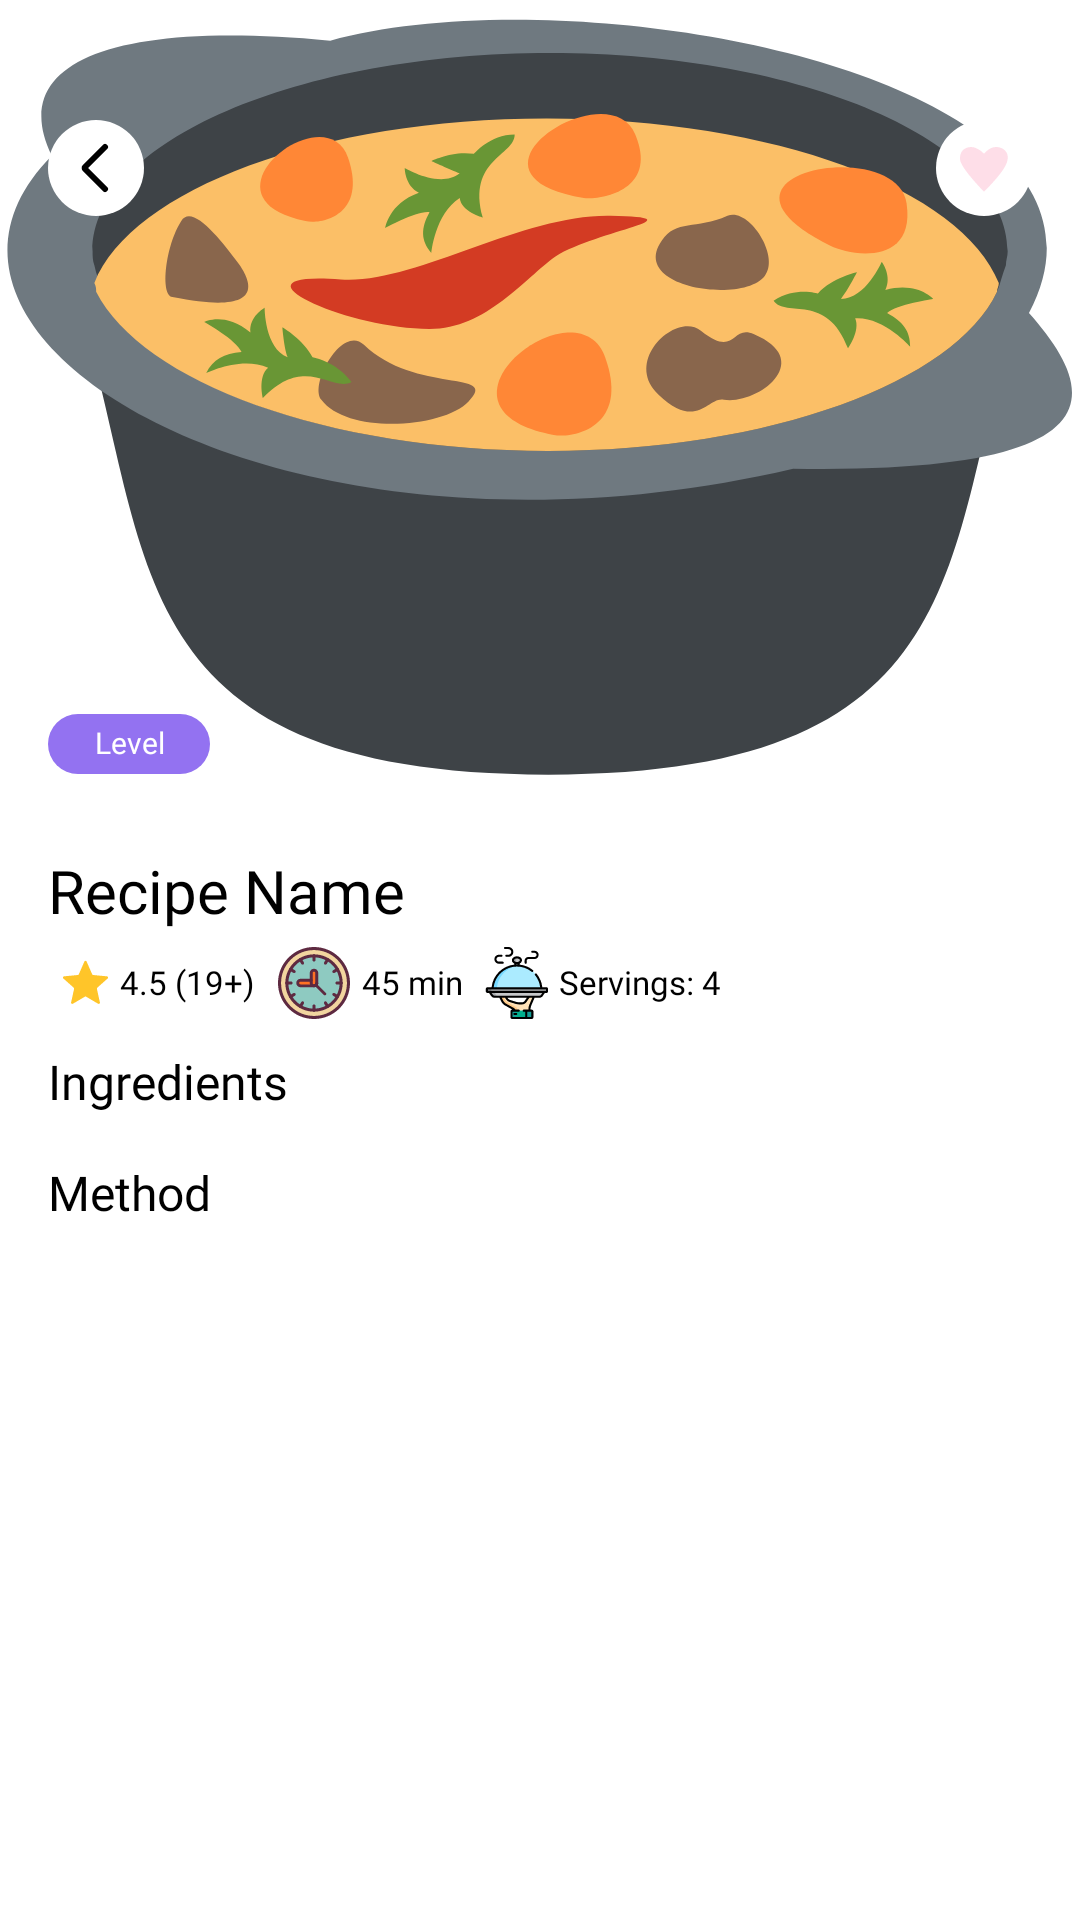

Produce the Android XML layout that renders to this screen, including the resource entries it uses.
<!-- AndroidManifest.xml: application theme Theme.RecipesApp -->
<!-- res/layout/fragment_recipe_details.xml -->
<androidx.coordinatorlayout.widget.CoordinatorLayout xmlns:android="http://schemas.android.com/apk/res/android"
    xmlns:app="http://schemas.android.com/apk/res-auto"
    xmlns:tools="http://schemas.android.com/tools"
    android:layout_width="match_parent"
    android:layout_height="match_parent">

    
    <com.google.android.material.appbar.AppBarLayout
        android:layout_width="match_parent"
        android:layout_height="270dp"
        android:background="@android:color/transparent">

        <com.google.android.material.appbar.CollapsingToolbarLayout
            android:id="@+id/collapsingToolbar"
            android:layout_width="match_parent"
            android:layout_height="match_parent"
            app:layout_scrollFlags="scroll|exitUntilCollapsed"
            app:contentScrim="?attr/colorPrimary">

            <ImageView
                android:id="@+id/recipeImage"
                android:layout_width="match_parent"
                android:layout_height="match_parent"
                android:scaleType="centerCrop"
                android:src="@drawable/food_placeholder_2"
                app:layout_collapseMode="parallax" />

            <ImageView
                android:id="@+id/backButton"
                android:layout_width="wrap_content"
                android:layout_height="wrap_content"
                android:src="@drawable/round_back"
                android:layout_marginStart="@dimen/default_margin"
                android:layout_marginTop="40dp"
                android:layout_gravity="start|top" />

            <TextView
                android:id="@+id/difficultyLevel"
                android:layout_width="54dp"
                android:layout_height="20dp"
                android:layout_marginStart="@dimen/default_margin"
                android:layout_marginBottom="12dp"
                android:gravity="center"
                android:text="@string/level"
                android:textColor="@color/white"
                android:background="@drawable/level_rectangle"
                style="@style/hint_text_style"
                android:layout_gravity="start|bottom" />

            <ImageView
                android:id="@+id/likeButton"
                android:layout_width="wrap_content"
                android:layout_height="wrap_content"
                android:src="@drawable/round_like_inactive"
                android:layout_marginEnd="@dimen/default_margin"
                android:layout_marginTop="40dp"
                android:layout_gravity="end|top" />

        </com.google.android.material.appbar.CollapsingToolbarLayout>
    </com.google.android.material.appbar.AppBarLayout>

    
    <androidx.core.widget.NestedScrollView
        android:id="@+id/scroll"
        android:layout_width="match_parent"
        android:layout_height="match_parent"
        app:layout_behavior="@string/appbar_scrolling_view_behavior"
        android:fillViewport="true"
        android:background="?attr/background">

        <androidx.constraintlayout.widget.ConstraintLayout
            android:id="@+id/descriptionLayout"
            android:layout_width="match_parent"
            android:layout_height="match_parent"
            android:padding="16dp">

            <TextView
                android:id="@+id/recipeName"
                style="@style/semi_bold_title_text_style"
                android:text="@string/recipe_name"
                android:layout_width="0dp"
                app:layout_constraintEnd_toEndOf="parent"
                app:layout_constraintStart_toStartOf="parent"
                app:layout_constraintTop_toTopOf="parent" />

            <ImageView
                android:id="@+id/ratingImage"
                android:layout_width="wrap_content"
                android:layout_height="wrap_content"
                android:src="@drawable/ic_star"
                android:layout_marginTop="6dp"
                app:layout_constraintTop_toBottomOf="@id/recipeName"
                app:layout_constraintStart_toStartOf="parent" />

            <TextView
                android:id="@+id/rating"
                style="@style/subtitle_text_style"
                android:textSize="11sp"
                android:gravity="center"
                android:text="@string/rating"
                app:layout_constraintStart_toEndOf="@id/ratingImage"
                app:layout_constraintBottom_toBottomOf="@id/ratingImage"
                app:layout_constraintTop_toTopOf="@id/ratingImage" />

            <ImageView
                android:id="@+id/timeImage"
                android:layout_width="wrap_content"
                android:layout_height="wrap_content"
                android:src="@drawable/clock_1"
                android:layout_marginStart="8dp"
                app:layout_constraintStart_toEndOf="@id/rating"
                app:layout_constraintBottom_toBottomOf="@id/ratingImage"
                app:layout_constraintTop_toTopOf="@id/ratingImage" />

            <TextView
                android:id="@+id/time"
                style="@style/subtitle_text_style"
                android:text="@string/time"
                android:textSize="11sp"
                android:gravity="center"
                android:layout_marginStart="4dp"
                app:layout_constraintStart_toEndOf="@id/timeImage"
                app:layout_constraintBottom_toBottomOf="@id/timeImage"
                app:layout_constraintTop_toTopOf="@id/timeImage" />

            <ImageView
                android:id="@+id/servingsImage"
                android:layout_width="wrap_content"
                android:layout_height="wrap_content"
                android:src="@drawable/servings_2"
                android:layout_marginStart="6dp"
                app:layout_constraintStart_toEndOf="@id/time"
                app:layout_constraintBottom_toBottomOf="@id/timeImage"
                app:layout_constraintTop_toTopOf="@id/timeImage"/>

            <TextView
                android:id="@+id/servings"
                style="@style/subtitle_text_style"
                android:text="@string/servings"
                android:textSize="11sp"
                android:gravity="center"
                android:layout_marginStart="2dp"
                app:layout_constraintStart_toEndOf="@id/servingsImage"
                app:layout_constraintBottom_toBottomOf="@id/servingsImage"
                app:layout_constraintTop_toTopOf="@id/servingsImage"/>

            <TextView
                android:id="@+id/ingredientsTitle"
                style="@style/subtitle_text_style"
                android:text="@string/ingredients"
                android:textSize="16sp"
                android:layout_width="0dp"
                android:layout_marginTop="12dp"
                app:layout_constraintEnd_toEndOf="parent"
                app:layout_constraintStart_toStartOf="parent"
                app:layout_constraintTop_toBottomOf="@id/servingsImage" />

            <androidx.recyclerview.widget.RecyclerView
                android:id="@+id/ingredientRecyclerView"
                android:layout_width="match_parent"
                android:layout_height="wrap_content"
                android:orientation="vertical"
                app:layoutManager="androidx.recyclerview.widget.LinearLayoutManager"
                tools:listitem="@layout/ingredient_item"
                android:visibility="visible"
                android:layout_marginTop="6dp"
                app:layout_constraintEnd_toEndOf="parent"
                app:layout_constraintStart_toStartOf="parent"
                app:layout_constraintTop_toBottomOf="@id/ingredientsTitle"/>

            <TextView
                android:id="@+id/methodTitle"
                style="@style/subtitle_text_style"
                android:text="@string/method"
                android:textSize="16sp"
                android:layout_width="0dp"
                android:layout_marginTop="12dp"
                app:layout_constraintEnd_toEndOf="parent"
                app:layout_constraintStart_toStartOf="parent"
                app:layout_constraintTop_toBottomOf="@id/ingredientRecyclerView" />

            <androidx.recyclerview.widget.RecyclerView
                android:id="@+id/methodRecyclerView"
                android:layout_width="match_parent"
                android:layout_height="wrap_content"
                android:orientation="vertical"
                app:layoutManager="androidx.recyclerview.widget.LinearLayoutManager"
                tools:listitem="@layout/step_item"
                android:visibility="visible"
                android:layout_marginTop="6dp"
                app:layout_constraintEnd_toEndOf="parent"
                app:layout_constraintStart_toStartOf="parent"
                app:layout_constraintTop_toBottomOf="@id/methodTitle"/>
        </androidx.constraintlayout.widget.ConstraintLayout>
    </androidx.core.widget.NestedScrollView>
</androidx.coordinatorlayout.widget.CoordinatorLayout>
<!-- res/layout/ingredient_item.xml (included above) -->
<?xml version="1.0" encoding="utf-8"?>
<LinearLayout
    xmlns:android="http://schemas.android.com/apk/res/android"
    xmlns:app="http://schemas.android.com/apk/res-auto"
    android:layout_width="match_parent"
    android:layout_height="wrap_content"
    android:orientation="horizontal"
    android:gravity="center">

    <com.google.android.material.checkbox.MaterialCheckBox
        android:id="@+id/ingredient_checkbox"
        android:layout_width="18dp"
        android:layout_height="18dp"
        android:layout_marginStart="4dp"
        android:layout_marginEnd="12dp"
        app:buttonTint="@color/main_color" />

    <ImageView
        android:id="@+id/ingredientImage"
        android:layout_width="48dp"
        android:layout_height="48dp"
        android:src="@drawable/ingredient_placeholder_2"
        android:layout_marginVertical="2dp"/>

    <TextView
        android:id="@+id/ingredientText"
        android:text="@string/ingredients"
        style="@style/small_text_style"
        android:layout_width="match_parent"
        android:layout_marginStart="6dp"/>
</LinearLayout>
<!-- res/layout/step_item.xml (included above) -->
<?xml version="1.0" encoding="utf-8"?>
<LinearLayout xmlns:android="http://schemas.android.com/apk/res/android"
    android:orientation="vertical"
    android:layout_width="match_parent"
    android:layout_height="wrap_content">

    <TextView
        android:id="@+id/stepNumber"
        android:layout_width="match_parent"
        android:layout_height="wrap_content"
        android:text="@string/step"
        android:textSize="12sp"
        style="@style/subtitle_text_style" />

    <TextView
        android:id="@+id/description"
        android:layout_width="match_parent"
        android:layout_height="wrap_content"
        android:text="Очень длинное описание рецепта......Очень длинное описание рецепта......Очень длинное описание рецепта...Очень длинное описание рецепта...Очень длинное описание рецепта..."
        style="@style/small_text_style"
        android:textColor="@color/light_grey"
        android:lineSpacingExtra="4dp"
        android:layout_marginBottom="4dp"/>
</LinearLayout>
<!-- resources referenced by this layout -->
<resources>
  <color name="light_grey">#878787</color>
  <color name="main_color">#9372F1</color>
  <color name="white">#FFFFFF</color>
  <dimen name="default_margin">16dp</dimen>
  <!-- drawable level_rectangle (drawable) -->
  <?xml version="1.0" encoding="utf-8"?>
  <shape xmlns:android="http://schemas.android.com/apk/res/android"
      android:shape="rectangle">
  
      <corners android:radius="28dp"/>
      <solid android:color="@color/main_color"/>
  
  </shape>
  <!-- drawable round_back (drawable) -->
  <?xml version="1.0" encoding="utf-8"?>
  <layer-list xmlns:android="http://schemas.android.com/apk/res/android">
      <item
          android:width="32dp"
          android:height="32dp"
          android:gravity="center">
  
          <shape android:shape="oval">
              <solid android:color="#FFFFFF" />
          </shape>
      </item>
  
      <item
          android:width="24dp"
          android:height="24dp"
          android:gravity="center"
          android:drawable="@drawable/ic_back" />
  </layer-list>
  <!-- drawable round_like_inactive (drawable) -->
  <?xml version="1.0" encoding="utf-8"?>
  <layer-list xmlns:android="http://schemas.android.com/apk/res/android">
      <item
          android:width="32dp"
          android:height="32dp"
          android:gravity="center">
  
          <shape android:shape="oval">
              <solid android:color="#FFFFFF" />
          </shape>
      </item>
  
      <item
          android:width="24dp"
          android:height="24dp"
          android:gravity="center"
          android:drawable="@drawable/ic_fav_inactive" />
  </layer-list>
  <string name="ingredients">Ingredients</string>
  <string name="level">Level</string>
  <string name="method">Method</string>
  <string name="rating">4.5 (19+)</string>
  <string name="recipe_name">Recipe Name</string>
  <string name="servings">Servings: 4</string>
  <string name="step">Step 1</string>
  <string name="time">45 min</string>
  <style name="hint_text_style" parent="base_text_style">
          <item name="android:textSize">@dimen/text_10</item>
          <item name="android:fontFamily">@font/poppins_regular</item>
      </style>
  <style name="semi_bold_title_text_style" parent="base_text_style">
          <item name="android:textSize">@dimen/title_text_size</item>
          <item name="android:fontFamily">@font/poppins_semi_bold</item>
      </style>
  <style name="small_text_style" parent="base_text_style">
          <item name="android:textSize">@dimen/small_text_size</item>
          <item name="android:fontFamily">@font/poppins_regular</item>
      </style>
  <style name="subtitle_text_style" parent="base_text_style">
          <item name="android:textSize">@dimen/subtitle_text_size</item>
          <item name="android:fontFamily">@font/poppins_medium</item>
      </style>
  <style name="Theme.RecipesApp" parent="Base.Theme.RecipesApp" />
  <color name="yellow">#FFC529</color>
  <!-- drawable ic_back (drawable) -->
  <vector xmlns:android="http://schemas.android.com/apk/res/android"
      android:width="24dp"
      android:height="24dp"
      android:viewportWidth="24"
      android:viewportHeight="24">
    <path
        android:pathData="M15,5L8.354,11.646C8.158,11.842 8.158,12.158 8.354,12.354L15,19"
        android:strokeWidth="2"
        android:fillColor="#00000000"
        android:strokeColor="?attr/colorOnSecondary"
        android:strokeLineCap="round"/>
  </vector>
  <style name="base_text_style">
          <item name="android:layout_width">wrap_content</item>
          <item name="android:layout_height">wrap_content</item>
          <item name="android:textColor">?attr/colorOnSecondary</item>
          <item name="android:textAllCaps">false</item>
          <item name="android:includeFontPadding">false</item>
      </style>
  <dimen name="text_10">10sp</dimen>
  <dimen name="title_text_size">20sp</dimen>
  <dimen name="small_text_size">12sp</dimen>
  <dimen name="subtitle_text_size">14sp</dimen>
  <style name="Base.Theme.RecipesApp" parent="Theme.MaterialComponents.DayNight.NoActionBar">
          
          
      </style>
  <color name="pink">#F42463</color>
</resources>
